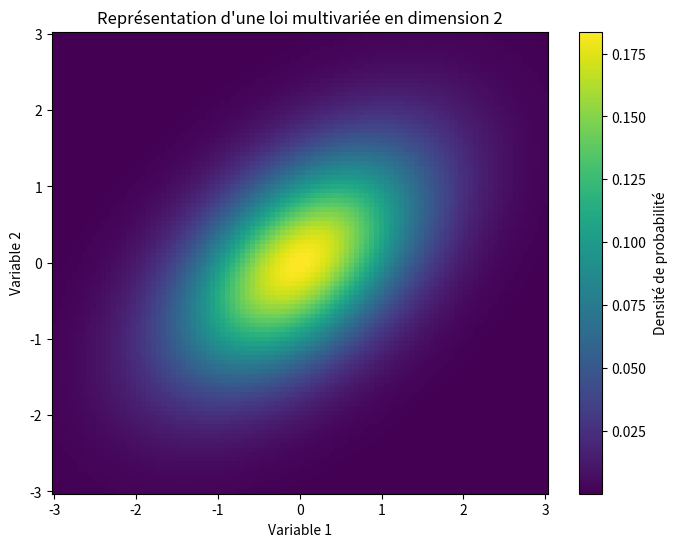

This chart was generated by the following Python code:
##en 1D
import numpy as np
import matplotlib.pyplot as plt
import scipy.stats as ss

def estimation_densite(data):
    # Crée une estimation de densité de probabilité à partir des données (noyau gaussien)
    kde = ss.gaussian_kde(data)

    # Génére un échantillon de points pour représenter la courbe de densité
    x = np.linspace(min(data), max(data), 1000)

    # Calcule la densité de probabilité pour chaque point de l'échantillon
    y = kde(x)

    # Affiche le graphique de la densité de probabilité
    plt.plot(x, y)
    plt.xlabel('Valeur')
    plt.ylabel('Densité de probabilité')
    plt.title('Estimation de densité de probabilité')
    plt.hist(data, density=True)
    plt.show()




##en multi dimensionnel

"""def estimation_densite_md(data, pas):
    # Crée une estimation de densité de probabilité à partir des données
    kde = ss.gaussian_kde(data.T)

    # Crée une grille de points pour le calcul de la densité (np.linspace en 2D)
    x_min, x_max = min(data[:, 0]), max(data[:, 0])
    y_min, y_max = min(data[:, 1]), max(data[:, 1])

    x, y = np.mgrid[x_min:x_max:pas, y_min:y_max:pas] #Gé,ère une grille et Espace régulièrement tous les points, h est le pas 
    positions = np.vstack([x.ravel(), y.ravel()]) #Donne une liste 1D de coordonnées (x,y)

    # Calcule la densité de probabilité pour chaque point de la grille
    z = np.reshape(kde(positions).T, x.shape) 
    #Remodule en une matrice 2D qui correspond aux dimensions de la grille

    # Affiche le graphique de la densité de probabilité
    plt.figure(figsize=(8, 6))
    plt.pcolormesh(x, y, z, shading='auto', cmap='viridis')
    plt.colorbar(label='Densité de probabilité')
    plt.xlabel('X')
    plt.ylabel('Y')
    plt.title('Estimation de densité de probabilité en dimension 2')
    plt.show()
"""
# Exemple d'utilisation en dimension 2
data = np.random.multivariate_normal(mean=[0, 0], cov=[[1, 0.5], [0.5, 1]], size=1000)
pas = 0.1

#estimation_densite_md(data, pas)



def plot_multivariate_distribution(mean, cov):
    # Créer une instance de la distribution multivariée
    mvn = ss.multivariate_normal(mean=mean, cov=cov)

       # Définir les limites de la grille
    x_min, x_max = mean[0] - 3 * np.sqrt(cov[0, 0]), mean[0] + 3 * np.sqrt(cov[0, 0])
    y_min, y_max = mean[1] - 3 * np.sqrt(cov[1, 1]), mean[1] + 3 * np.sqrt(cov[1, 1])

    # Générer la grille de points
    x = np.linspace(x_min, x_max, 100)
    y = np.linspace(y_min, y_max, 100)
    X, Y = np.meshgrid(x, y)
    pos = np.dstack((X, Y))

    # Calculer les densités de probabilité pour chaque point de la grille
    density = mvn.pdf(pos)

    # Tracer la représentation de la densité de probabilité
    plt.figure(figsize=(8, 6))
    plt.pcolormesh(X, Y, density, shading='auto', cmap='viridis')
    plt.colorbar(label='Densité de probabilité')
    plt.xlabel('Variable 1')
    plt.ylabel('Variable 2')
    plt.title('Représentation d\'une loi multivariée en dimension 2')
    plt.show()   # Définir les limites de la grille
    
plot_multivariate_distribution(np.array([0, 0]), np.array([[1, 0.5], [0.5, 1]]))
 #on observe que ça colle plutôt bien même si moins bien que en dimension 1

 #dans ss.gaussian_kde h est calcule automatiquement
 #quelle influence a h sur l'estimateur?

